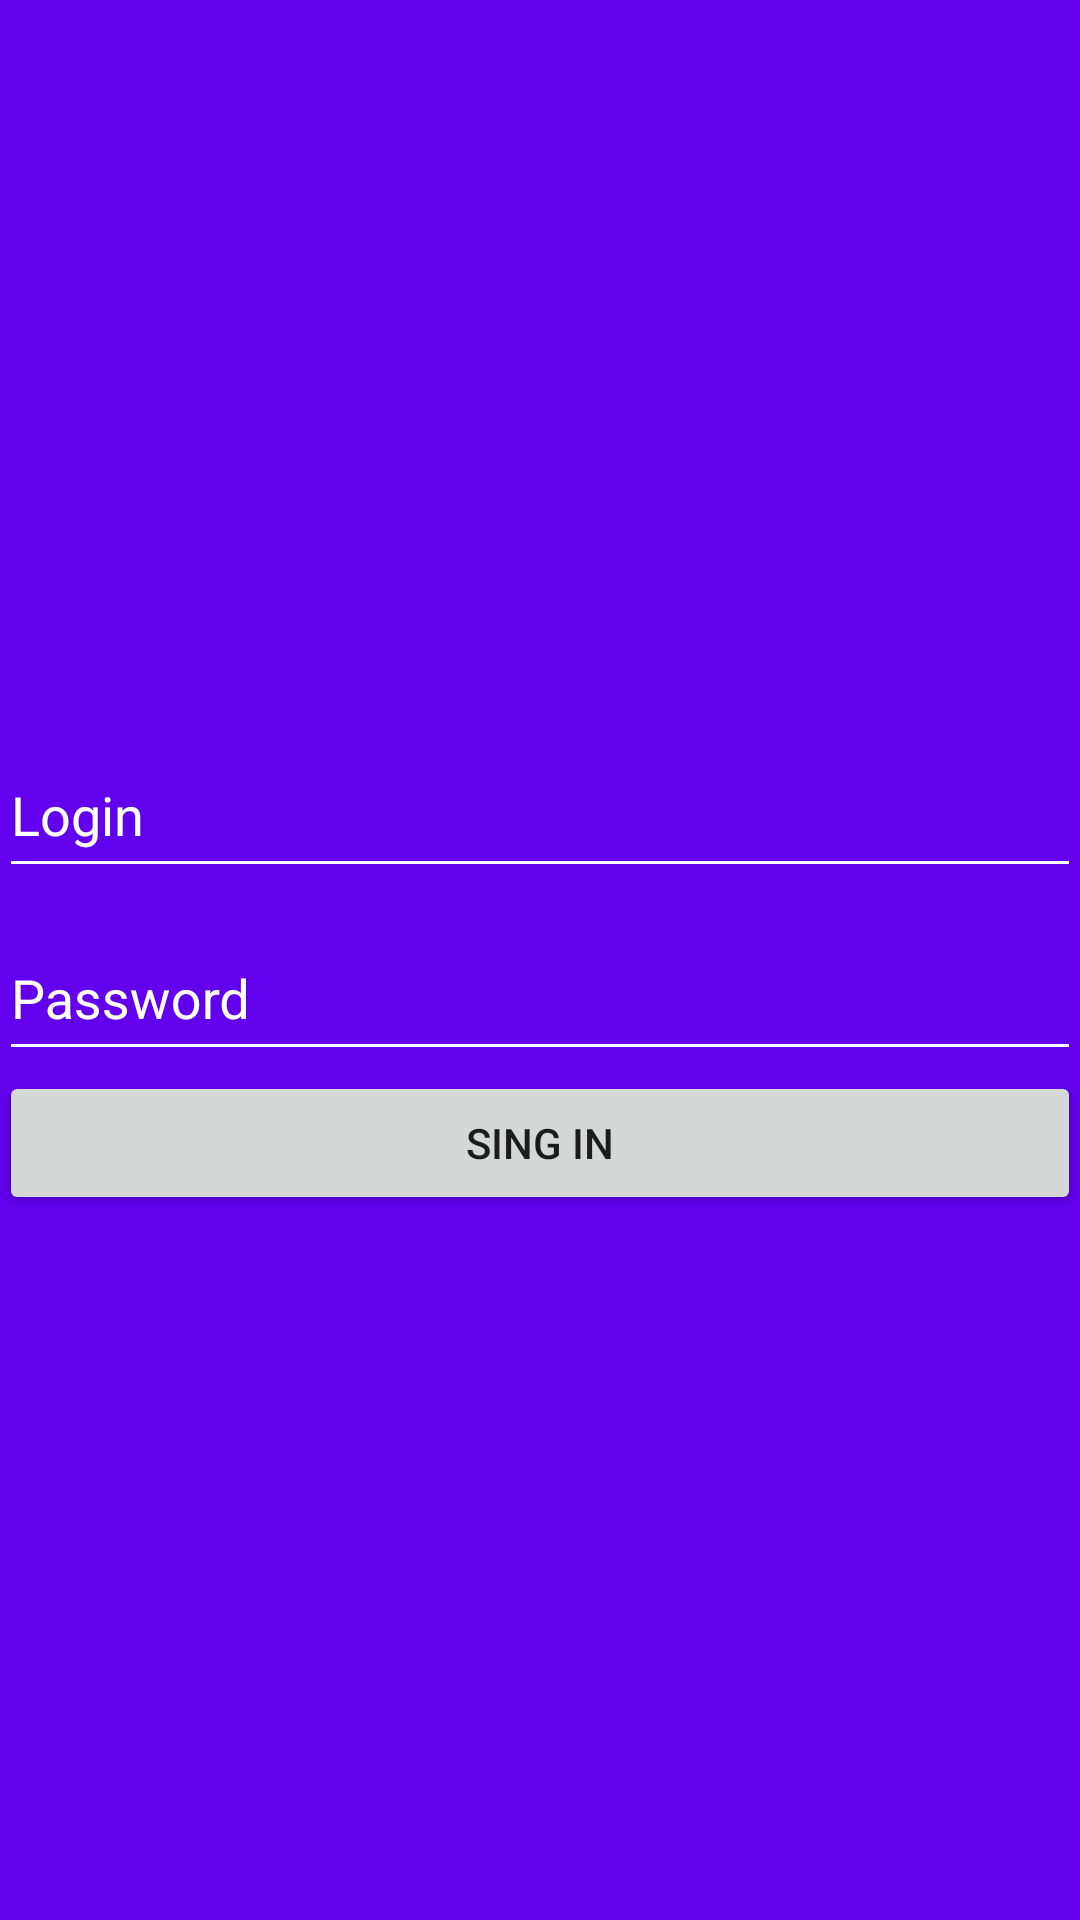

This screen was rendered from an Android layout file. Write that file and the resources it references.
<!-- AndroidManifest.xml: application theme AppTheme -->
<!-- res/layout/activity_login.xml -->
<?xml version="1.0" encoding="utf-8"?>
<LinearLayout xmlns:android="http://schemas.android.com/apk/res/android"
    xmlns:tools="http://schemas.android.com/tools"
    android:layout_width="match_parent"
    android:layout_height="match_parent"
    android:background="@color/colorPrimary"
    android:gravity="center"
    android:orientation="vertical"
    android:paddingBottom="@dimen/activity_vertical_margin"
    android:paddingLeft="@dimen/activity_horizontal_margin"
    android:paddingRight="@dimen/activity_horizontal_margin"
    android:paddingTop="@dimen/activity_vertical_margin"
    tools:context="bestsolutions.net.consultamais.Login">

    <ScrollView
        android:id="@+id/login_form"
        android:layout_width="match_parent"
        android:layout_height="match_parent"
        android:layout_gravity="center">

        <LinearLayout
            android:layout_width="match_parent"
            android:layout_height="wrap_content"
            android:layout_gravity="center"
            android:orientation="vertical">

            <android.support.design.widget.TextInputLayout
                android:layout_width="match_parent"
                android:layout_height="wrap_content"
                android:textColorHint="@color/white">

                <EditText
                    android:id="@+id/edtLogin"
                    android:layout_width="match_parent"
                    android:layout_height="50dp"
                    android:layout_marginTop="4dp"
                    android:backgroundTint="@color/white"
                    android:hint="@string/login"
                    android:textColor="@color/white" />
            </android.support.design.widget.TextInputLayout>

            <android.support.design.widget.TextInputLayout
                android:layout_width="match_parent"
                android:layout_height="wrap_content"
                android:textColorHint="@color/white">

                <EditText
                    android:id="@+id/edtSenha"
                    android:layout_width="match_parent"
                    android:layout_height="50dp"
                    android:layout_marginTop="4dp"
                    android:backgroundTint="@color/white"
                    android:hint="@string/password"
                    android:inputType="textPassword"
                    android:textColor="@color/white" />
            </android.support.design.widget.TextInputLayout>

            <Button
                android:id="@+id/btnEntrar"
                android:layout_width="match_parent"
                android:layout_height="0dp"
                android:layout_weight="1"
                android:text="@string/sing_in" />
        </LinearLayout>
    </ScrollView>
</LinearLayout>
<!-- resources referenced by this layout -->
<resources>
  <string name="login">Login</string>
  <string name="password">Password</string>
  <string name="sing_in">Sing In</string>
  <style name="AppTheme" parent="Theme.AppCompat.Light.DarkActionBar">
          
          <item name="colorPrimary">@color/colorPrimary</item>
          <item name="colorPrimaryDark">@color/colorPrimaryDark</item>
          <item name="colorAccent">@color/colorAccent</item>
      </style>
  <!-- not gathered from this repository: default colours our renderer supplied (Android Studio template values) -->
  <color name="white">#FFFFFFFF</color>
  <color name="colorPrimary">#FF6200EE</color>
  <color name="colorPrimaryDark">#FF3700B3</color>
  <color name="colorAccent">#FF03DAC5</color>
</resources>
